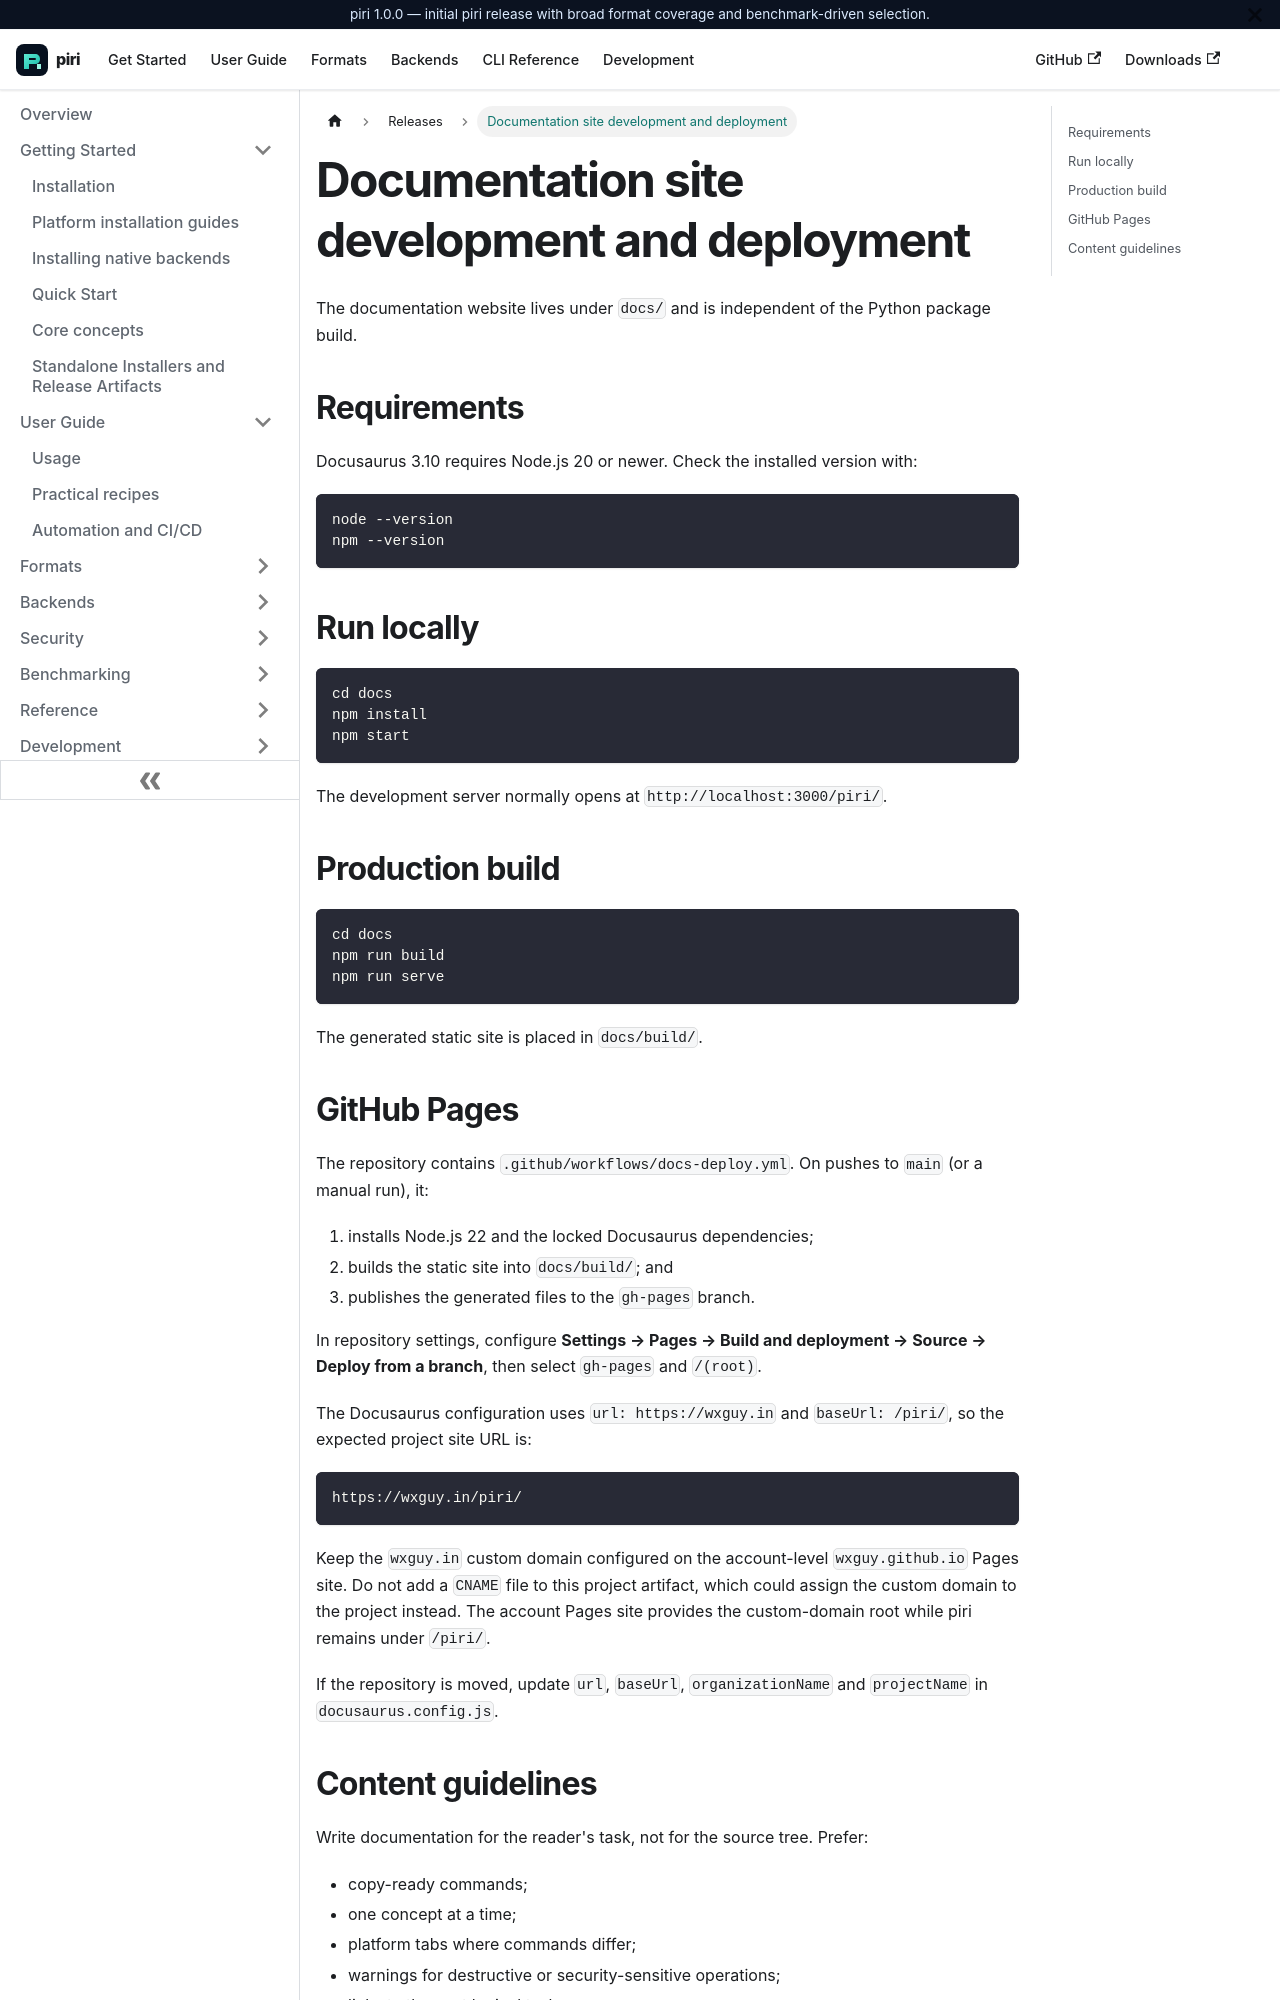

repository: wxguy/piri · page: docs/releases/documentation-site.html · generator: docusaurus

---
title: Documentation site development and deployment
description: Maintain, preview and deploy the piri Docusaurus documentation site.
---

# Documentation site development and deployment

The documentation website lives under `docs/` and is independent of the Python package build.

## Requirements

Docusaurus 3.10 requires Node.js 20 or newer. Check the installed version with:

```bash
node --version
npm --version
```

## Run locally

```bash
cd docs
npm install
npm start
```

The development server normally opens at `http://localhost:3000/piri/`.

## Production build

```bash
cd docs
npm run build
npm run serve
```

The generated static site is placed in `docs/build/`.
